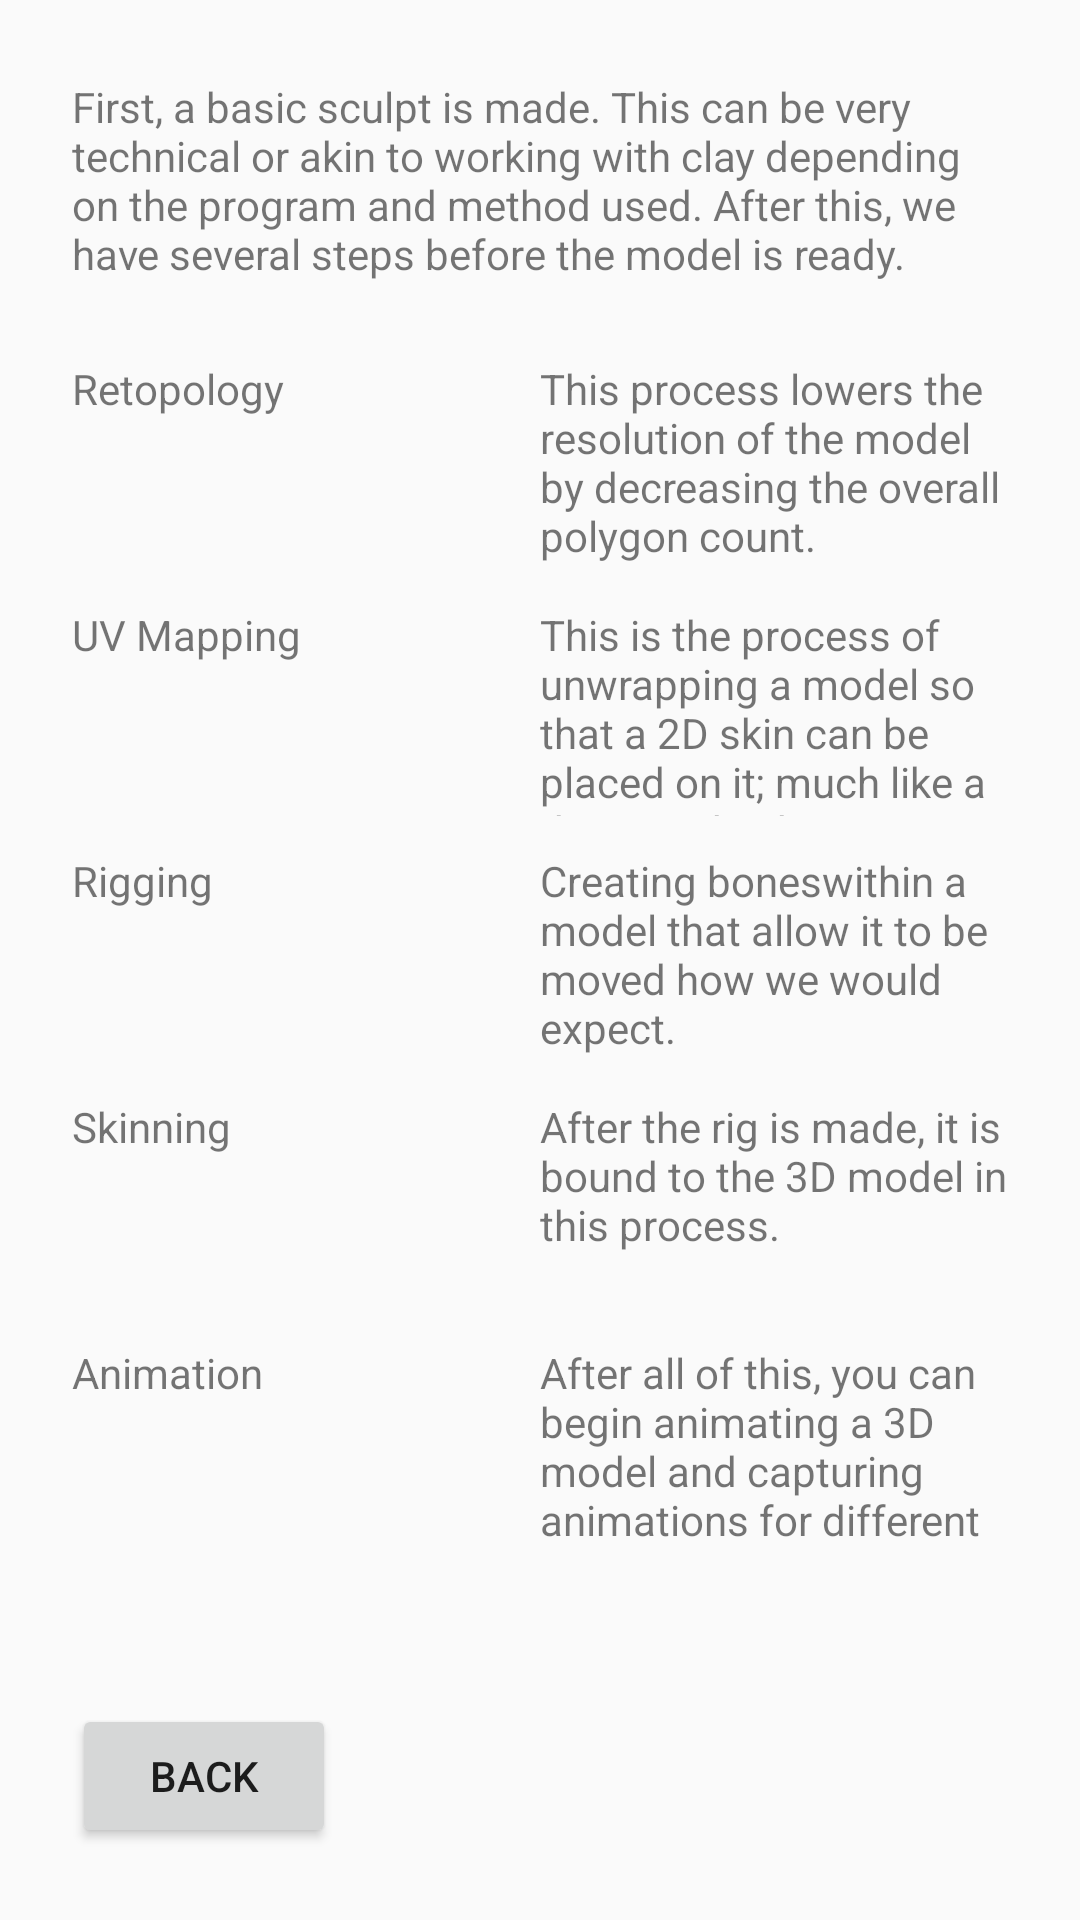

Reconstruct the res/layout file that produces this screen, plus the resources it refers to.
<!-- AndroidManifest.xml: application theme AppTheme -->
<!-- res/layout/activity_hor_linear.xml -->
<?xml version="1.0" encoding="utf-8"?>
<androidx.constraintlayout.widget.ConstraintLayout
        xmlns:android="http://schemas.android.com/apk/res/android"
        xmlns:tools="http://schemas.android.com/tools"
        xmlns:app="http://schemas.android.com/apk/res-auto"
        android:layout_width="match_parent"
        android:layout_height="match_parent"
        tools:context=".HorLinear">

    <LinearLayout
            android:orientation="horizontal"
            android:layout_width="0dp"
            android:layout_height="70dp"
            app:layout_constraintStart_toStartOf="parent"
            android:layout_marginStart="24dp" app:layout_constraintEnd_toEndOf="parent" android:layout_marginEnd="24dp"
            android:id="@+id/linearLayout"
            app:layout_constraintHorizontal_bias="1.0" android:layout_marginTop="120dp"
            app:layout_constraintTop_toTopOf="parent">
        <TextView
                android:text="@string/retopo"
                android:layout_width="40dp"
                android:layout_height="40dp" android:id="@+id/retopo" android:layout_weight="1"/>
        <TextView
                android:text="@string/retopDesc"
                android:layout_width="40dp"
                android:layout_height="match_parent" android:id="@+id/retopoDesc" android:layout_weight="1"/>
    </LinearLayout>
    <LinearLayout
            android:orientation="horizontal"
            android:layout_width="0dp"
            android:layout_height="70dp"
            app:layout_constraintStart_toStartOf="parent"
            android:layout_marginStart="24dp" app:layout_constraintEnd_toEndOf="parent" android:layout_marginEnd="24dp"
            android:layout_marginTop="12dp" app:layout_constraintTop_toBottomOf="@+id/linearLayout2"
            android:id="@+id/linearLayout3" app:layout_constraintHorizontal_bias="1.0">
        <TextView
                android:text="@string/rigging"
                android:layout_width="40dp"
                android:layout_height="40dp" android:id="@+id/rigging" android:layout_weight="1"/>
        <TextView
                android:text="@string/riggingDesc"
                android:layout_width="40dp"
                android:layout_height="match_parent" android:id="@+id/riggingDesc" android:layout_weight="1"/>
    </LinearLayout>
    <LinearLayout
            android:orientation="horizontal"
            android:layout_width="0dp"
            android:layout_height="70dp"
            app:layout_constraintEnd_toEndOf="parent"
            android:layout_marginEnd="24dp" app:layout_constraintStart_toStartOf="parent"
            android:layout_marginStart="24dp" android:layout_marginTop="12dp"
            app:layout_constraintTop_toBottomOf="@+id/linearLayout3" android:id="@+id/linearLayout4"
            app:layout_constraintHorizontal_bias="1.0">
        <TextView
                android:text="@string/skinning"
                android:layout_width="40dp"
                android:layout_height="40dp" android:id="@+id/skinning" android:layout_weight="1"/>
        <TextView
                android:text="@string/skinDesc"
                android:layout_width="40dp"
                android:layout_height="match_parent" android:id="@+id/skinningDesc" android:layout_weight="1"/>
    </LinearLayout>

    <LinearLayout
            android:orientation="horizontal"
            android:layout_width="0dp"
            android:layout_height="70dp"
            app:layout_constraintEnd_toEndOf="parent"
            android:layout_marginEnd="24dp" app:layout_constraintStart_toStartOf="parent"
            android:layout_marginStart="24dp" android:layout_marginTop="12dp"
            app:layout_constraintTop_toBottomOf="@+id/linearLayout" android:id="@+id/linearLayout2"
            app:layout_constraintHorizontal_bias="1.0">
        <TextView
                android:text="@string/uvMapping"
                android:layout_width="40dp"
                android:layout_height="40dp" android:id="@+id/uvMapping" android:layout_weight="1"/>
        <TextView
                android:text="@string/uvDesc"
                android:layout_width="40dp"
                android:layout_height="match_parent" android:id="@+id/uvMappingDesc" android:layout_weight="1"/>/>
    </LinearLayout>

    <LinearLayout
            android:orientation="horizontal"
            android:layout_width="0dp"
            android:layout_height="70dp"
            app:layout_constraintStart_toStartOf="parent"
            android:layout_marginStart="24dp" app:layout_constraintEnd_toEndOf="parent" android:layout_marginEnd="24dp"
            android:layout_marginTop="12dp" app:layout_constraintTop_toBottomOf="@+id/linearLayout4"
            app:layout_constraintHorizontal_bias="1.0">
        <TextView
                android:text="@string/animation"
                android:layout_width="40dp"
                android:layout_height="40dp" android:id="@+id/animation" android:layout_weight="1"/>
        <TextView
                android:text="@string/animDesc"
                android:layout_width="40dp"
                android:layout_height="match_parent" android:id="@+id/animationDesc" android:layout_weight="1"/>
    </LinearLayout>
    <Button
            android:text="@string/back"
            android:layout_width="wrap_content"
            android:layout_height="wrap_content"
            android:id="@+id/button"
            android:onClick="goBack"
            app:layout_constraintStart_toStartOf="parent"
            android:layout_marginStart="24dp" android:layout_marginBottom="24dp"
            app:layout_constraintBottom_toBottomOf="parent"/>
    <TextView
            android:text="@string/workflowDesc"
            android:layout_width="0dp"
            android:layout_height="wrap_content"
            android:id="@+id/basicModel"
            android:layout_marginTop="24dp" app:layout_constraintTop_toTopOf="parent"
            app:layout_constraintStart_toStartOf="parent"
            android:layout_marginStart="24dp" app:layout_constraintEnd_toEndOf="parent"
            android:layout_marginEnd="24dp" app:layout_constraintHorizontal_bias="1.0"
            android:layout_marginBottom="24dp" app:layout_constraintBottom_toTopOf="@+id/linearLayout"/>
</androidx.constraintlayout.widget.ConstraintLayout>
<!-- resources referenced by this layout -->
<resources>
  <string name="animDesc">After all of this, you can begin animating a 3D model and capturing animations for different
      purposes.</string>
  <string name="animation">Animation</string>
  <string name="back">Back</string>
  <string name="retopDesc">This process lowers the resolution of the model by
      decreasing the overall polygon count.</string>
  <string name="retopo">Retopology</string>
  <string name="rigging">Rigging</string>
  <string name="riggingDesc">Creating "bones" within a model that allow it to be moved
      how we would expect.</string>
  <string name="skinDesc">After the rig is made, it is bound to the 3D model in
          this process.</string>
  <string name="skinning">Skinning</string>
  <string name="uvDesc">This is the process of unwrapping a model so that a 2D
          skin can be placed on it; much like a dissected cube.</string>
  <string name="uvMapping">UV Mapping</string>
  <string name="workflowDesc">First, a basic sculpt is made. This can be very technical or akin to working with clay
      depending on the program and method used. After this, we have several steps before the model is ready.</string>
  <style name="AppTheme" parent="Theme.AppCompat.DayNight">
          
          <item name="colorPrimary">@color/colorPrimary</item>
          <item name="colorPrimaryDark">@color/colorPrimaryDark</item>
          <item name="colorAccent">@color/colorAccent</item>
      </style>
  <!-- not gathered from this repository: default colours our renderer supplied (Android Studio template values) -->
  <color name="colorPrimary">#FF6200EE</color>
  <color name="colorPrimaryDark">#FF3700B3</color>
  <color name="colorAccent">#FF03DAC5</color>
</resources>
